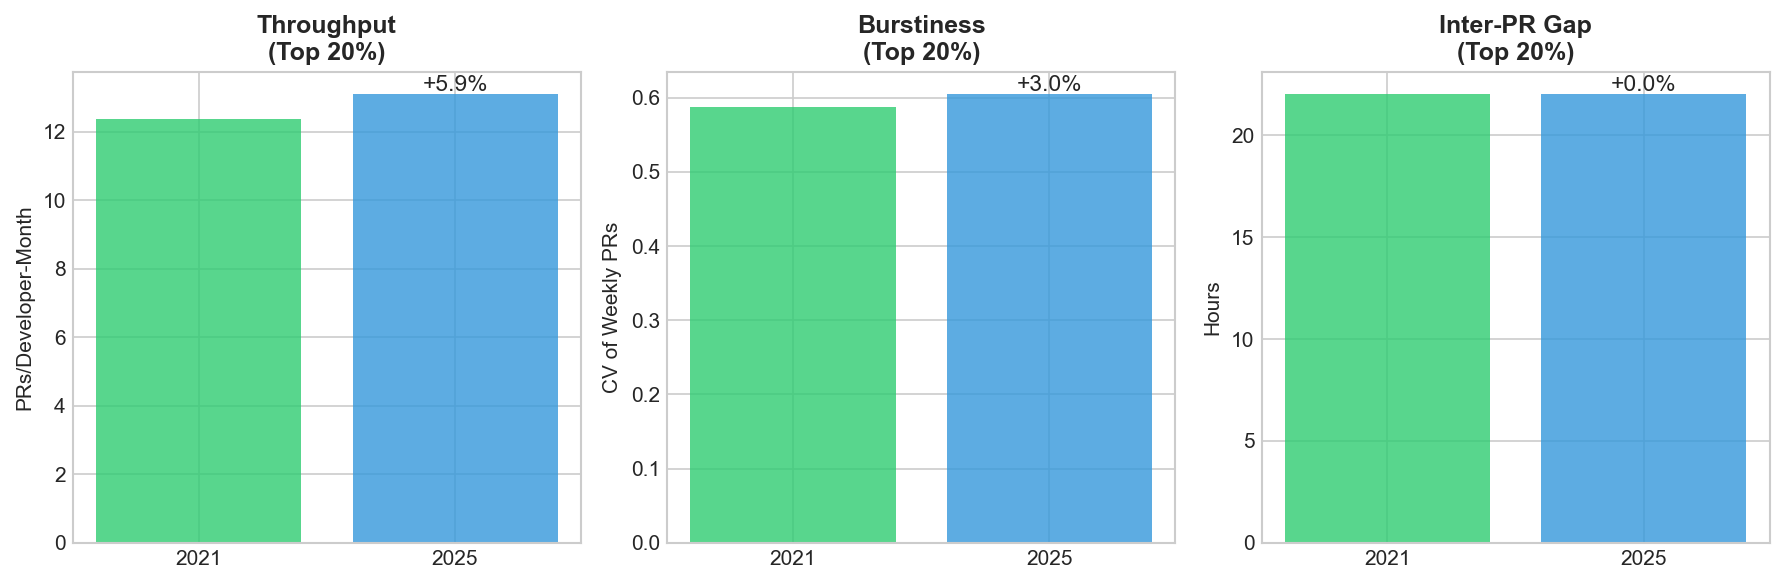

The file beside this chart, header and first rows:
period, n_developers, threshold_prs, throughput_mean, throughput_median, throughput_p25, throughput_p75, burstiness_cv_mean, burstiness_cv_median, burstiness_cv_p75, active_weeks_mean, active_weeks_median, slack_median_gap_hours, slack_mean_gap_hours, slack_p25_gap_hours, slack_p75_gap_hours, slack_median_gap_days, slack_mean_gap_days, lead_time_mean, lead_time_median
2021, 39288, 5.0, 12.36, 8.0, 6.0, 14.0, 0.5869, 0.5657, 0.7806, 3.055, 3.0, 22.0, 36.19, 11.0, 45.0, 0.9167, 1.508, 28.67, 5.333
2025, 54229, 5.0, 13.09, 8.0, 6.0, 13.0, 0.6042, 0.5825, 0.8413, 2.761, 3.0, 22.0, 39.04, 8.0, 46.0, 0.9167, 1.627, 15.65, 0.1667
